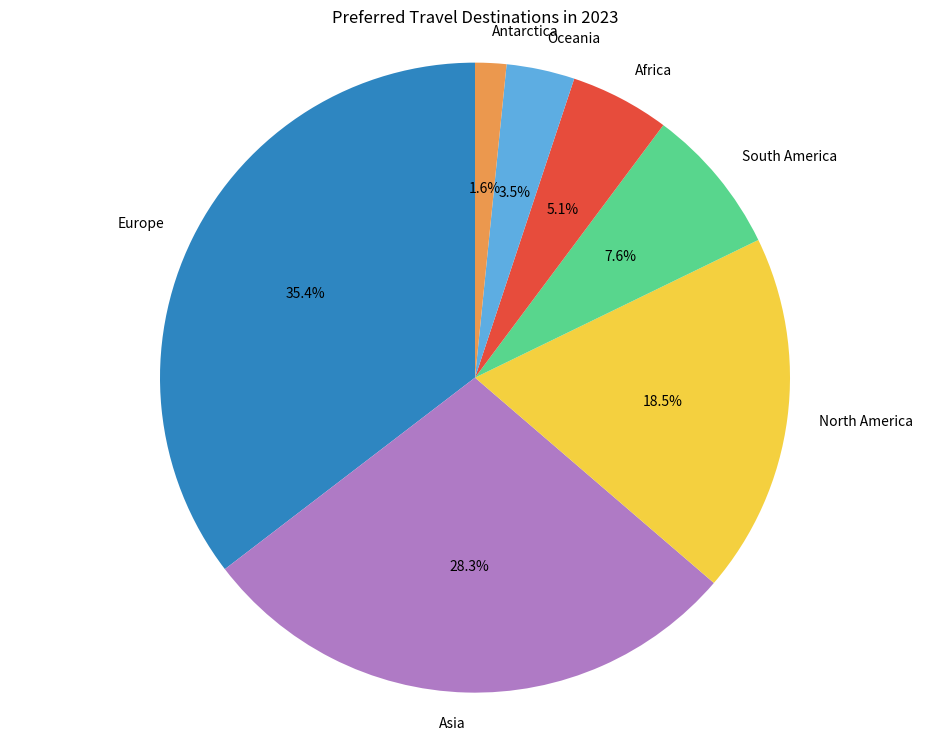

Write the Python code that produced this figure.

import matplotlib.pyplot as plt

# Data
destinations = [
    'Europe', 'Asia', 'North America', 'South America', 'Africa', 
    'Oceania', 'Antarctica'
]
percentages = [35.4, 28.3, 18.5, 7.6, 5.1, 3.5, 1.6]

# Colors
colors = [
    '#2E86C1', '#AF7AC5', '#F4D03F', '#58D68D', '#E74C3C', 
    '#5DADE2', '#EB984E'
]

# Plot
plt.figure(figsize=(12, 9))  # Width and height of the chart
plt.pie(percentages, labels=destinations, colors=colors, startangle=90, autopct='%1.1f%%')

plt.title("Preferred Travel Destinations in 2023")
plt.axis('equal')  # Equal aspect ratio ensures that pie is drawn as a circle.

plt.show()
